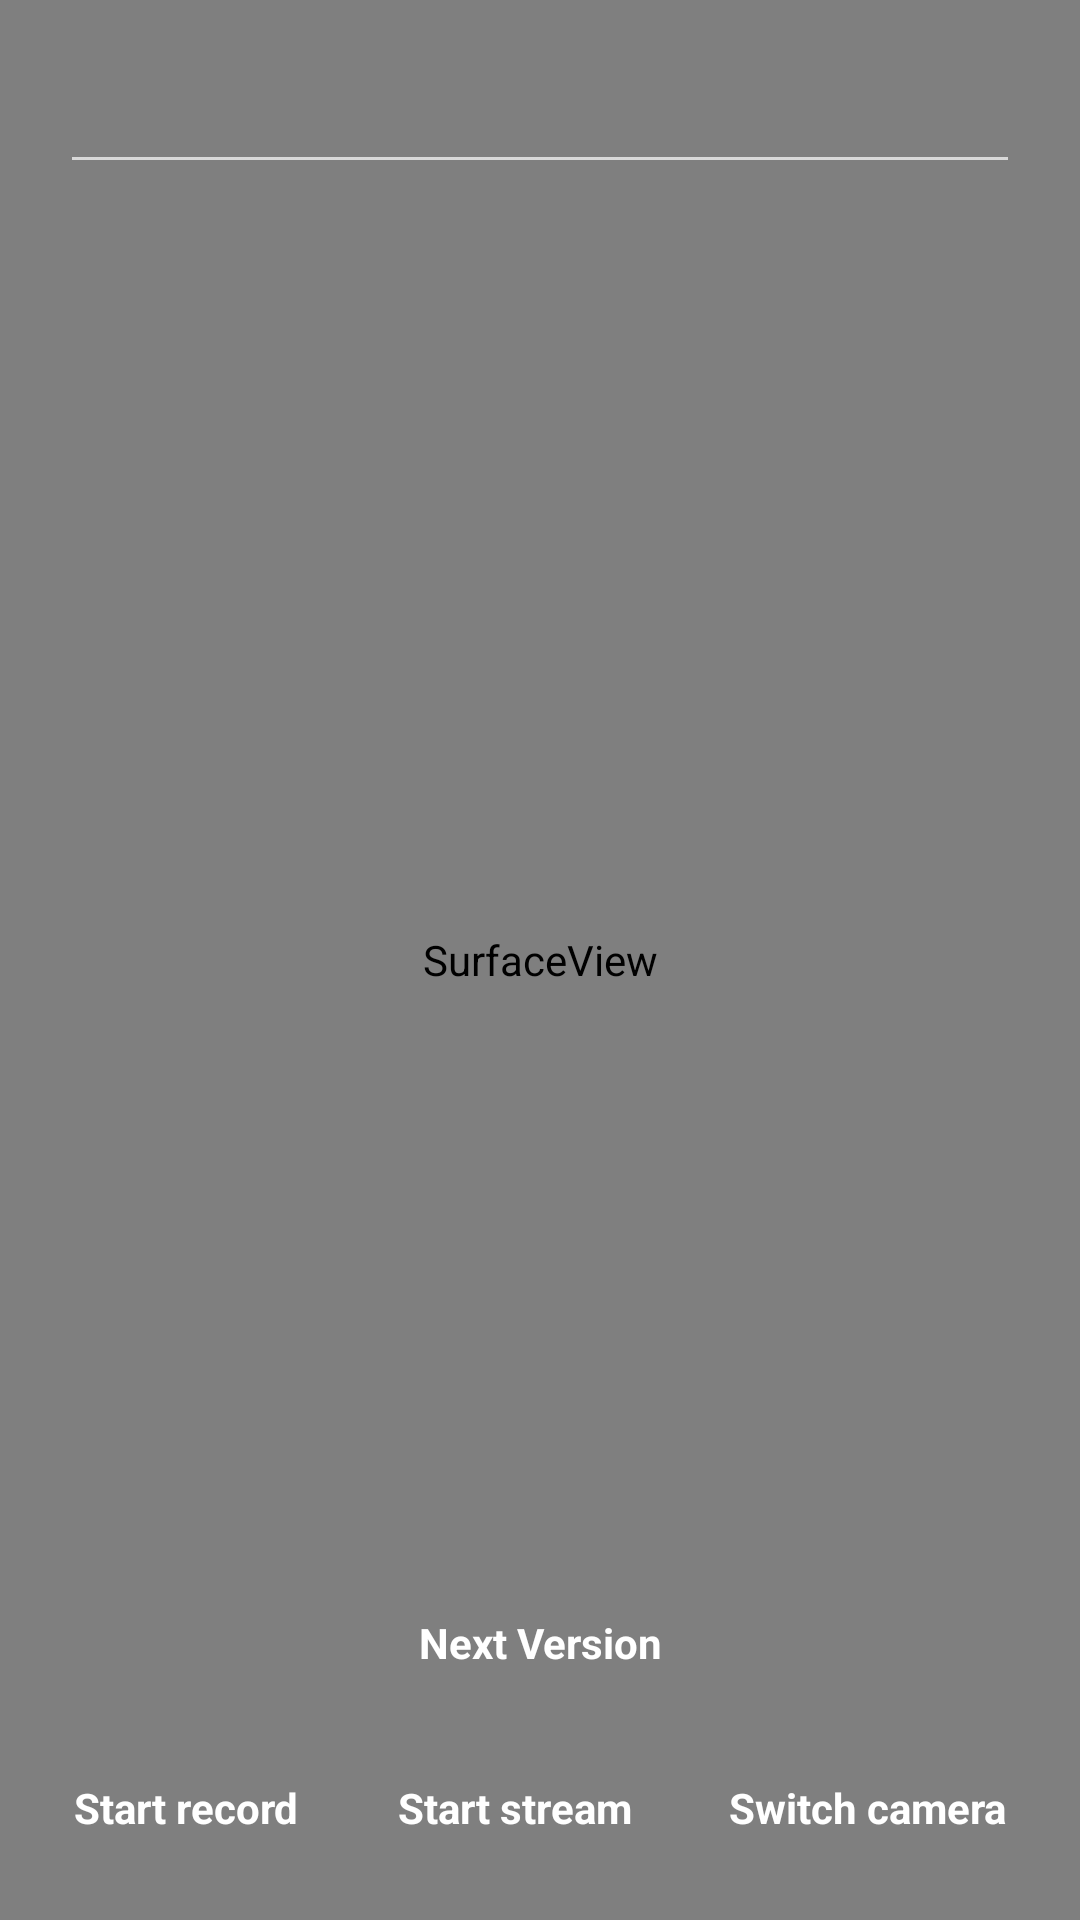

The Android layout XML behind this screen, and the referenced resources:
<!-- AndroidManifest.xml: activity theme Theme.RtmpNew_streaming -->
<!-- res/layout/activity_main.xml -->
<?xml version="1.0" encoding="utf-8"?>
<androidx.drawerlayout.widget.DrawerLayout xmlns:android="http://schemas.android.com/apk/res/android"
    xmlns:tools="http://schemas.android.com/tools"
    xmlns:app="http://schemas.android.com/apk/res-auto"
    android:layout_width="match_parent"
    android:layout_height="match_parent"
    tools:openDrawer="start"
    android:id="@+id/activity_main"
    >

    <androidx.constraintlayout.widget.ConstraintLayout
        android:layout_width="match_parent"
        android:layout_height="match_parent"
        >

        <SurfaceView
            android:layout_width="match_parent"
            android:layout_height="match_parent"
            android:id="@+id/surfaceView"
            />

        <EditText
            android:textColor="@color/appColor"
            android:textColorHint="@color/appColor"
            android:inputType="textUri"
            android:layout_width="match_parent"
            android:layout_height="wrap_content"
            android:gravity="center"
            android:layout_margin="20dp"
            android:id="@+id/et_rtp_url"
            app:layout_constraintTop_toTopOf="parent"
            />

        <Button
            android:text="Next Version"
            android:layout_width="wrap_content"
            android:layout_height="wrap_content"
            android:id="@+id/next_ver"
            app:layout_constraintBottom_toTopOf="@+id/b_record"
            app:layout_constraintStart_toStartOf="parent"
            app:layout_constraintEnd_toEndOf="parent"
            app:layout_constraintHorizontal_chainStyle="spread"
            android:layout_marginBottom="20dp"
            />


        <Button
            android:text="@string/start_record"
            android:layout_width="wrap_content"
            android:layout_height="wrap_content"
            android:id="@+id/b_record"
            app:layout_constraintBottom_toBottomOf="parent"
            app:layout_constraintStart_toStartOf="parent"
            app:layout_constraintEnd_toStartOf="@id/b_start_stop"
            app:layout_constraintHorizontal_chainStyle="spread"
            android:layout_marginBottom="20dp"
            />

        <Button
            android:text="@string/start_button"
            android:layout_width="wrap_content"
            android:layout_height="wrap_content"
            android:id="@+id/b_start_stop"
            app:layout_constraintBottom_toBottomOf="parent"
            app:layout_constraintStart_toEndOf="@id/b_record"
            app:layout_constraintEnd_toStartOf="@id/switch_camera"
            android:layout_marginBottom="20dp"
            />

        <Button
            android:text="@string/switch_camera_button"
            android:layout_width="wrap_content"
            android:layout_height="wrap_content"
            android:id="@+id/switch_camera"
            app:layout_constraintBottom_toBottomOf="parent"
            app:layout_constraintEnd_toEndOf="parent"
            app:layout_constraintStart_toEndOf="@id/b_start_stop"
            android:layout_marginBottom="20dp"
            />

        <TextView
            android:textColor="@color/appColor"
            android:id="@+id/tv_bitrate"
            android:layout_width="wrap_content"
            android:layout_height="wrap_content"
            android:layout_margin="20dp"
            app:layout_constraintTop_toBottomOf="@id/et_rtp_url"
            app:layout_constraintEnd_toEndOf="parent"
            />
    </androidx.constraintlayout.widget.ConstraintLayout>

    <com.google.android.material.navigation.NavigationView
        android:layout_width="wrap_content"
        android:layout_height="match_parent"
        android:layout_gravity="start"
        android:paddingBottom="30dp"
        android:fitsSystemWindows="true"
        app:headerLayout="@xml/options_header"
        android:id="@+id/nv_rtp"
        >
    </com.google.android.material.navigation.NavigationView>
</androidx.drawerlayout.widget.DrawerLayout>
<!-- resources referenced by this layout -->
<resources>
  <color name="appColor">#e74c3c</color>
  <string name="start_button">Start stream</string>
  <string name="start_record">Start record</string>
  <string name="switch_camera_button">Switch camera</string>
  <style name="Theme.RtmpNew_streaming" parent="Theme.AppCompat.NoActionBar">
          <item name="android:buttonStyle">@style/buttonStyle</item>
          <item name="buttonStyle">@style/buttonStyle</item>
      </style>
  <style name="buttonStyle" parent="android:style/Widget.Button">
          <item name="android:background">@xml/button_style</item>
          <item name="android:padding">8dp</item>
          <item name="android:textColor">@color/white</item>
          <item name="android:textStyle">bold</item>
      </style>
  <color name="white">#FFFFFFFF</color>
</resources>
